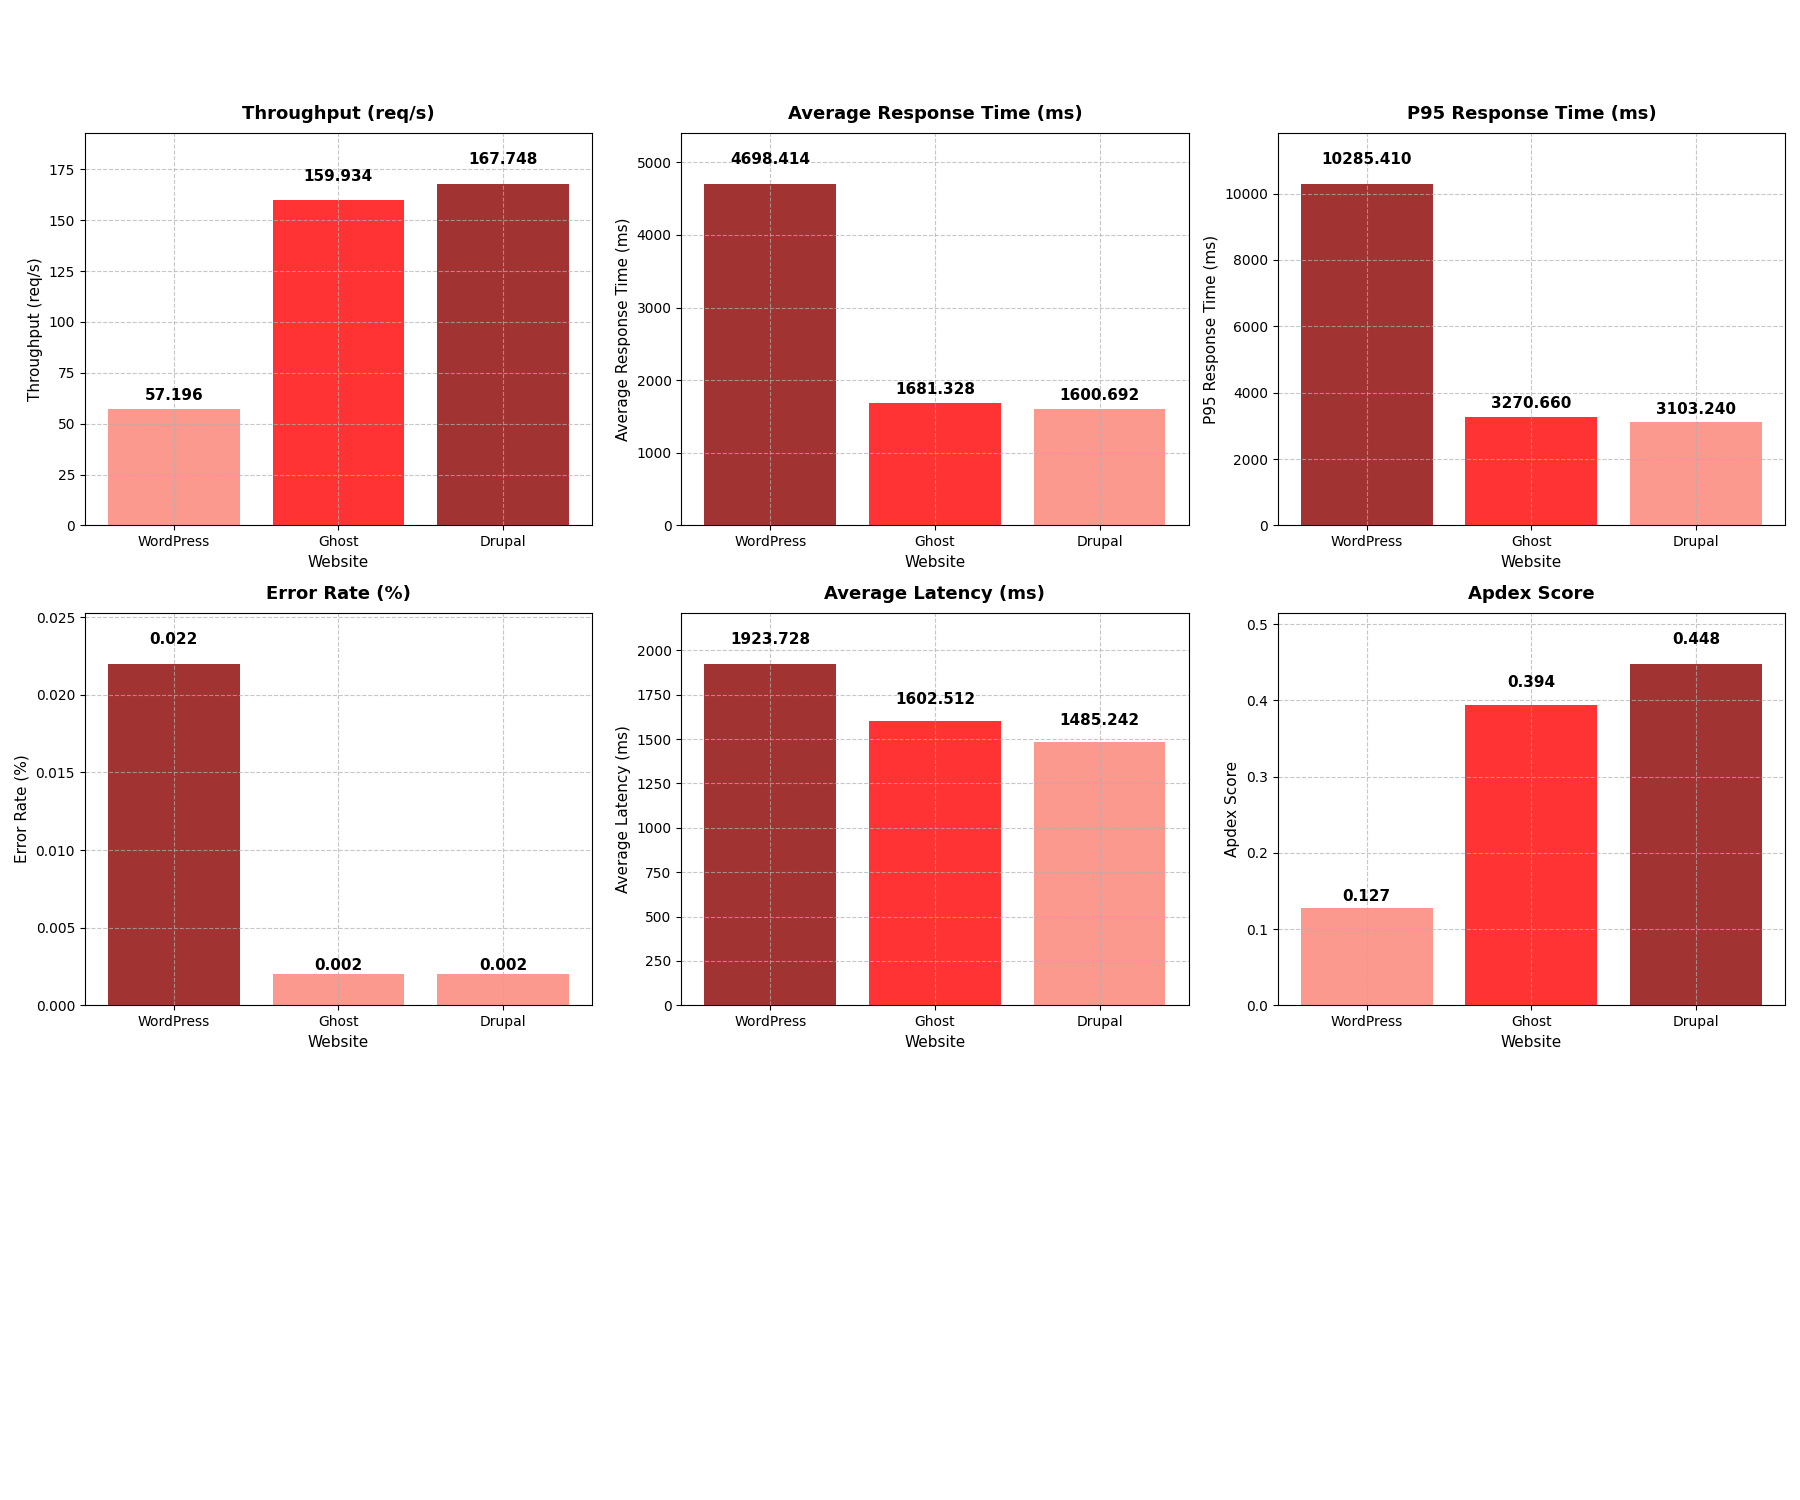

Source data for this figure (header and first rows):
website, avg_response (ms), p95_response (ms), avg_latency (ms), error_rate (%), throughput (req/s), cache hit (%), apdex
WordPress, 4698, 10285, 1924, 0.022, 57.2, 100.0, 0.127
Ghost, 1681, 3271, 1603, 0.002, 159.9, 100.0, 0.394
Drupal, 1601, 3103, 1485, 0.002, 167.7, 100.0, 0.448
